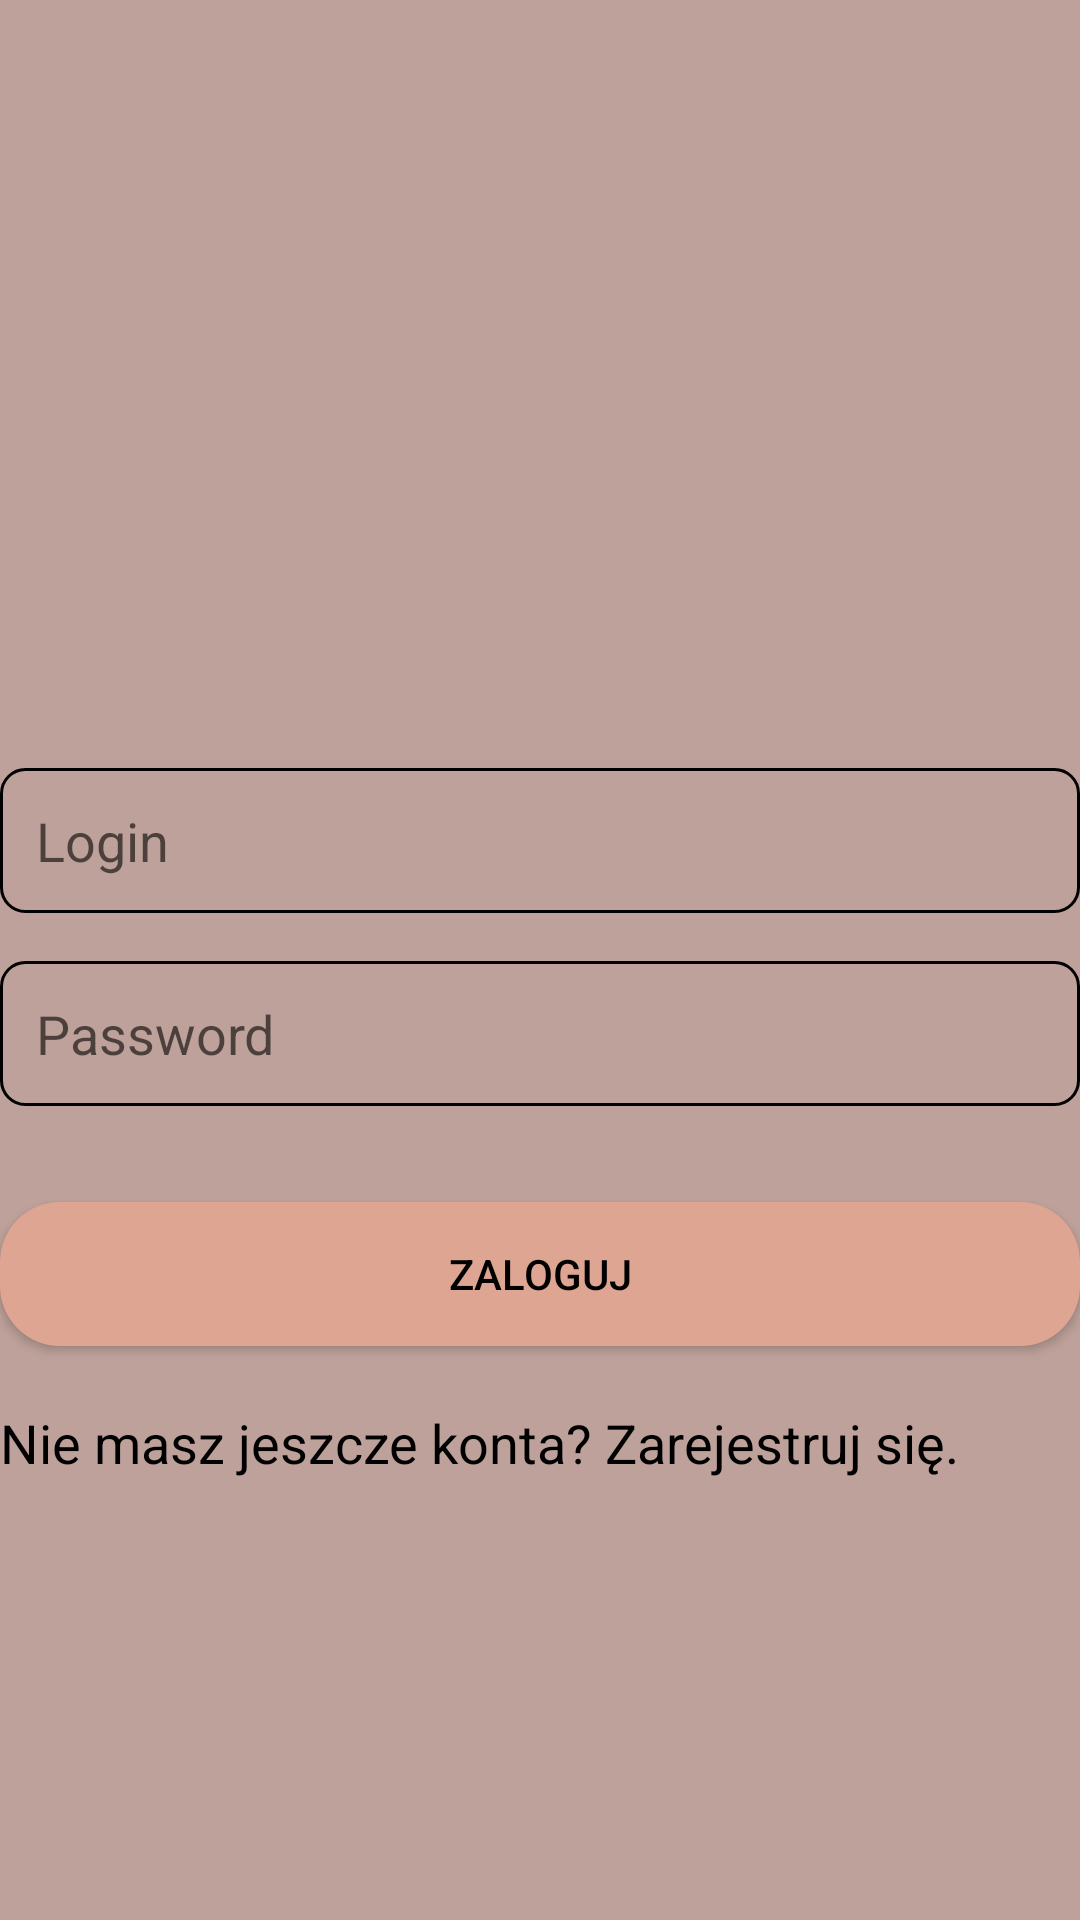

Reconstruct the res/layout file that produces this screen, plus the resources it refers to.
<!-- AndroidManifest.xml: application theme Theme.Maestro -->
<!-- res/layout/activity_login.xml -->
<?xml version="1.0" encoding="utf-8"?>
<ScrollView
    android:layout_width="match_parent"
    android:layout_height="match_parent"
    android:background="@color/latte_med"
    xmlns:android="http://schemas.android.com/apk/res/android">
    <androidx.constraintlayout.widget.ConstraintLayout xmlns:app="http://schemas.android.com/apk/res-auto"
        xmlns:tools="http://schemas.android.com/tools"
        android:layout_width="match_parent"
        android:layout_height="wrap_content"
        android:background="@color/latte_med"
        tools:context=".LoginActivity">

        <ImageView
        android:id="@+id/logo"
        android:layout_width="196dp"
        android:layout_height="188dp"
        android:layout_marginTop="52dp"
        android:layout_marginBottom="16dp"
        android:src="@drawable/maestroikona"
        app:layout_constraintTop_toTopOf="parent"
        app:layout_constraintBottom_toTopOf="@id/login"
        app:layout_constraintStart_toStartOf="parent"
        app:layout_constraintEnd_toEndOf="parent"
        android:contentDescription="@string/todo" />

        <EditText
        android:id="@+id/login"
        android:layout_width="0dp"
        android:layout_height="wrap_content"
        android:layout_marginTop="16dp"
        android:background="@drawable/edit_text_background"
        android:hint="@string/login"
        android:padding="12dp"
        app:layout_constraintEnd_toEndOf="parent"
        app:layout_constraintStart_toStartOf="parent"
        app:layout_constraintTop_toBottomOf="@id/logo"
            android:autofillHints="" />

        <EditText
        android:id="@+id/password"
        android:layout_width="0dp"
        android:layout_height="wrap_content"
        android:layout_marginTop="16dp"
        android:background="@drawable/edit_text_background"
        android:hint="@string/password"
        android:padding="12dp"
        android:inputType="textPassword"
        app:layout_constraintEnd_toEndOf="parent"
        app:layout_constraintStart_toStartOf="parent"
        app:layout_constraintTop_toBottomOf="@id/login"
            android:autofillHints="" />

        <Button
        android:id="@+id/btn_login"
        android:layout_width="0dp"
        android:layout_height="wrap_content"
        android:layout_marginTop="32dp"
        android:background="@drawable/button_background"
        android:text="@string/btn_login"
        android:textColor="@color/black"
        app:layout_constraintTop_toBottomOf="@id/password"
        app:layout_constraintStart_toStartOf="parent"
        app:layout_constraintEnd_toEndOf="parent" />

        <TextView
        android:id="@+id/text_register"
        android:layout_width="0dp"
        android:layout_height="wrap_content"
        android:layout_marginTop="20dp"
        android:text="@string/msg_zar"
        android:textColor="@color/black"
        android:textSize="18sp"
        app:layout_constraintEnd_toEndOf="parent"
        app:layout_constraintHorizontal_bias="1.0"
        app:layout_constraintStart_toStartOf="parent"
        app:layout_constraintTop_toBottomOf="@id/btn_login" />


    </androidx.constraintlayout.widget.ConstraintLayout>
</ScrollView>
<!-- resources referenced by this layout -->
<resources>
  <color name="black">#FF000000</color>
  <color name="latte_med">#BEA19A</color>
  <!-- drawable button_background (drawable) -->
  <?xml version="1.0" encoding="utf-8"?>
  <shape xmlns:android="http://schemas.android.com/apk/res/android"
      android:shape="rectangle">
      <corners android:radius="20dp" />
      <solid android:color="@color/latte" />
  </shape>
  <!-- drawable edit_text_background (drawable) -->
  <?xml version="1.0" encoding="utf-8"?>
  <shape xmlns:android="http://schemas.android.com/apk/res/android">
      <solid android:color="@color/latte_med" />
      <stroke
          android:width="1dp"
          android:color="@color/black" />
      <corners android:radius="8dp" />
  </shape>
  <string name="btn_login">Zaloguj</string>
  <string name="login">Login</string>
  <string name="msg_zar">Nie masz jeszcze konta? Zarejestruj się.</string>
  <string name="password">Password</string>
  <string name="todo">TODO</string>
  <style name="Theme.Maestro" parent="Theme.MaterialComponents.DayNight.DarkActionBar">
          
          <item name="colorPrimary">@color/purple_500</item>
          <item name="colorPrimaryVariant">@color/purple_700</item>
          <item name="colorOnPrimary">@color/white</item>
          
          <item name="colorSecondary">@color/teal_200</item>
          <item name="colorSecondaryVariant">@color/teal_700</item>
          <item name="colorOnSecondary">@color/black</item>
          
          <item name="android:statusBarColor">?attr/colorPrimaryVariant</item>
          
      </style>
  <color name="latte">#DEA592</color>
  <color name="purple_500">#FF6200EE</color>
  <color name="purple_700">#FF3700B3</color>
  <color name="white">#FFFFFFFF</color>
  <color name="teal_200">#FF03DAC5</color>
  <color name="teal_700">#FF018786</color>
</resources>
